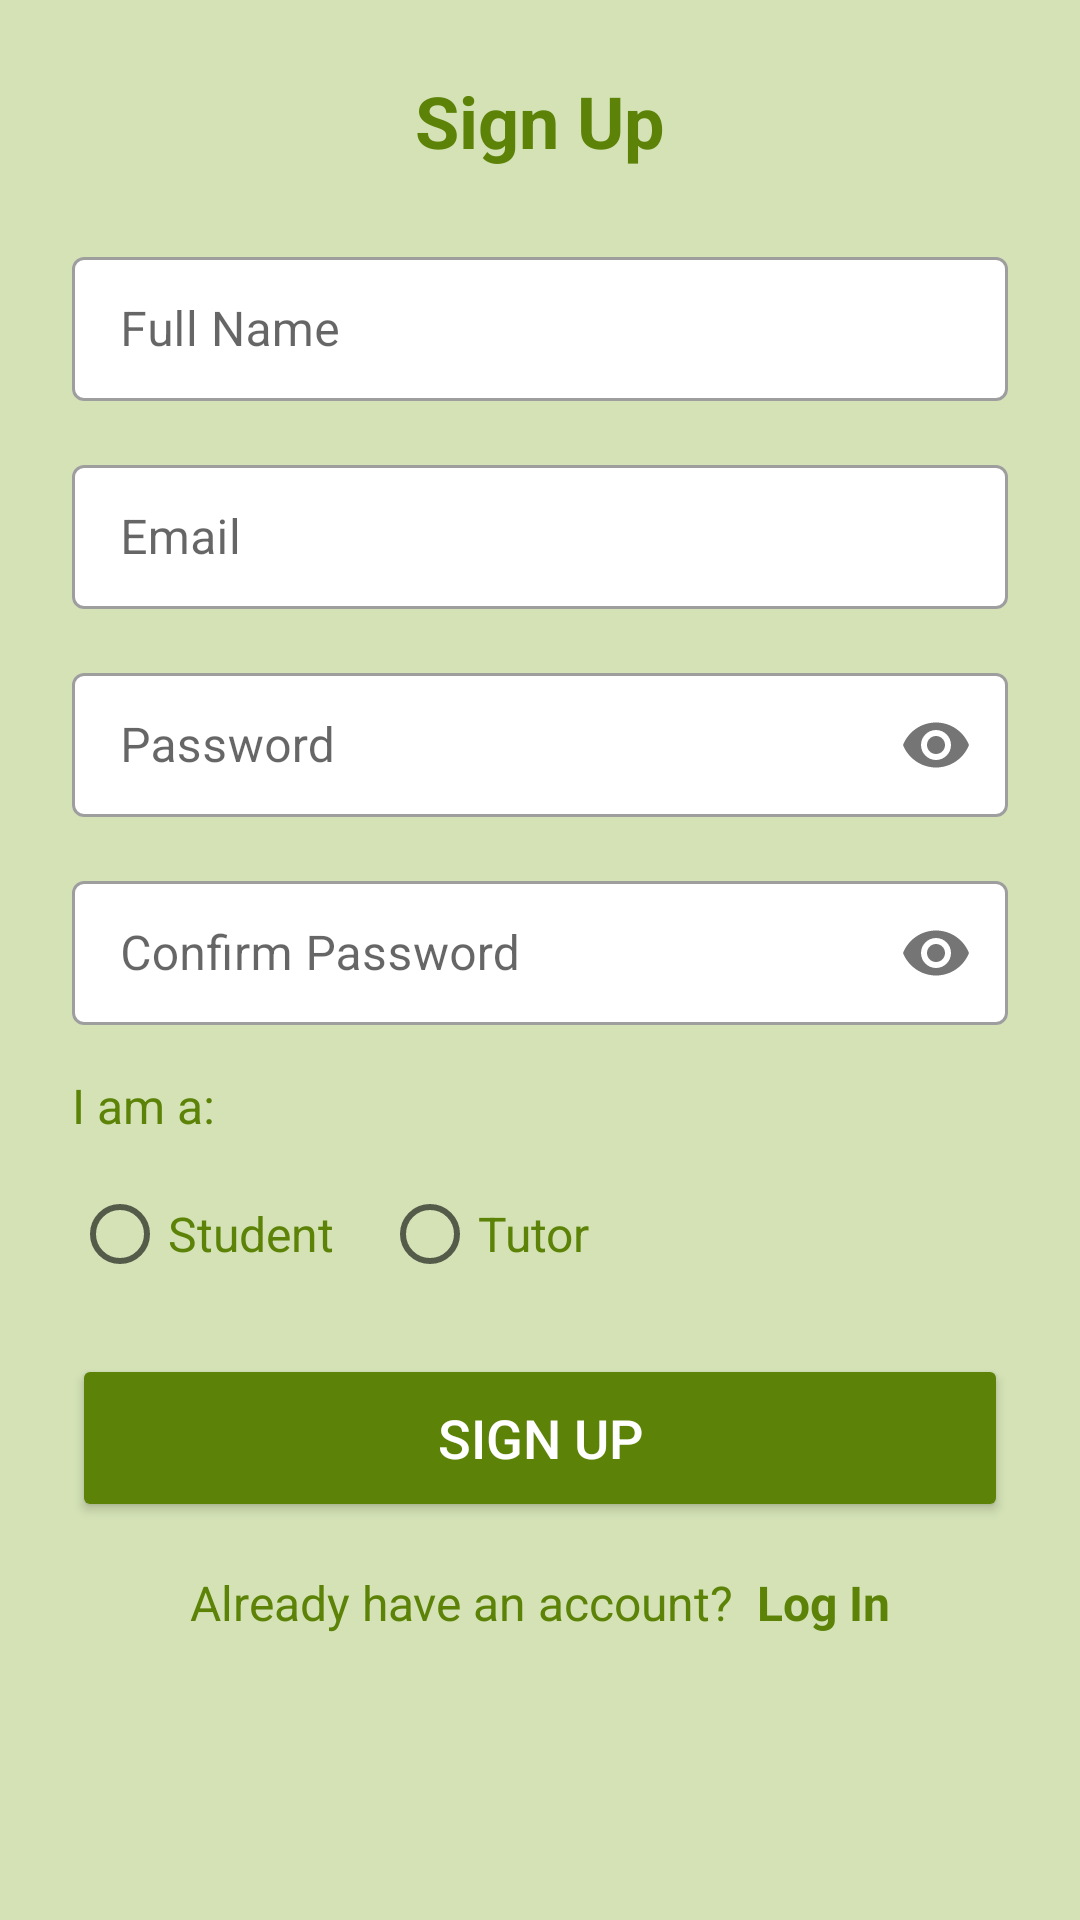

Write the Android layout XML for this screen, with the resource values it uses.
<!-- AndroidManifest.xml: application theme Theme.EduConnect -->
<!-- res/layout/activity_signup.xml -->
<?xml version="1.0" encoding="utf-8"?>
<ScrollView xmlns:android="http://schemas.android.com/apk/res/android"
    xmlns:app="http://schemas.android.com/apk/res-auto"
    android:id="@+id/signup"
    android:layout_width="match_parent"
    android:layout_height="match_parent"
    android:background="@color/background">

    <LinearLayout
        android:layout_width="match_parent"
        android:layout_height="wrap_content"
        android:orientation="vertical"
        android:padding="@dimen/padding_large">

        <TextView
            android:layout_width="wrap_content"
            android:layout_height="wrap_content"
            android:layout_gravity="center_horizontal"
            android:layout_marginBottom="@dimen/padding_large"
            android:text="@string/signup_title"
            android:textColor="@color/primary_dark"
            android:textSize="@dimen/text_size_title"
            android:textStyle="bold" />

        <com.google.android.material.textfield.TextInputLayout
            style="@style/Widget.MaterialComponents.TextInputLayout.OutlinedBox"
            android:layout_width="match_parent"
            android:layout_height="wrap_content"
            android:layout_marginBottom="@dimen/padding_medium"
            app:boxBackgroundColor="@color/white">

            <com.google.android.material.textfield.TextInputEditText
                android:id="@+id/full_name_input"
                android:layout_width="match_parent"
                android:layout_height="@dimen/input_height"
                android:hint="@string/hint_full_name"
                android:inputType="textPersonName"
                android:textSize="@dimen/text_size_input" />
        </com.google.android.material.textfield.TextInputLayout>

        <com.google.android.material.textfield.TextInputLayout
            style="@style/Widget.MaterialComponents.TextInputLayout.OutlinedBox"
            android:layout_width="match_parent"
            android:layout_height="wrap_content"
            android:layout_marginBottom="@dimen/padding_medium"
            app:boxBackgroundColor="@color/white">

            <com.google.android.material.textfield.TextInputEditText
                android:id="@+id/email_input"
                android:layout_width="match_parent"
                android:layout_height="@dimen/input_height"
                android:hint="@string/hint_email"
                android:inputType="textEmailAddress"
                android:textSize="@dimen/text_size_input" />
        </com.google.android.material.textfield.TextInputLayout>

        <com.google.android.material.textfield.TextInputLayout
            style="@style/Widget.MaterialComponents.TextInputLayout.OutlinedBox"
            android:layout_width="match_parent"
            android:layout_height="wrap_content"
            android:layout_marginBottom="@dimen/padding_medium"
            app:boxBackgroundColor="@color/white"
            app:passwordToggleEnabled="true">

            <com.google.android.material.textfield.TextInputEditText
                android:id="@+id/password_input"
                android:layout_width="match_parent"
                android:layout_height="@dimen/input_height"
                android:hint="@string/hint_password"
                android:inputType="textPassword"
                android:textSize="@dimen/text_size_input" />
        </com.google.android.material.textfield.TextInputLayout>

        <com.google.android.material.textfield.TextInputLayout
            style="@style/Widget.MaterialComponents.TextInputLayout.OutlinedBox"
            android:layout_width="match_parent"
            android:layout_height="wrap_content"
            android:layout_marginBottom="@dimen/padding_medium"
            app:boxBackgroundColor="@color/white"
            app:passwordToggleEnabled="true">

            <com.google.android.material.textfield.TextInputEditText
                android:id="@+id/confirm_password_input"
                android:layout_width="match_parent"
                android:layout_height="@dimen/input_height"
                android:hint="@string/hint_confirm_password"
                android:inputType="textPassword"
                android:textSize="@dimen/text_size_input" />
        </com.google.android.material.textfield.TextInputLayout>

        <TextView
            android:layout_width="wrap_content"
            android:layout_height="wrap_content"
            android:layout_marginBottom="@dimen/padding_small"
            android:text="@string/user_type_prompt"
            android:textColor="@color/primary_dark"
            android:textSize="@dimen/text_size_input" />

        <RadioGroup
            android:id="@+id/user_type_radio_group"
            android:layout_width="match_parent"
            android:layout_height="wrap_content"
            android:layout_marginBottom="@dimen/padding_medium"
            android:orientation="horizontal">

            <RadioButton
                android:layout_width="wrap_content"
                android:layout_height="wrap_content"
                android:layout_marginEnd="@dimen/padding_medium"
                android:text="@string/user_type_student"
                android:textColor="@color/primary_dark"
                android:textSize="@dimen/text_size_input" />

            <RadioButton
                android:layout_width="wrap_content"
                android:layout_height="wrap_content"
                android:text="@string/user_type_tutor"
                android:textColor="@color/primary_dark"
                android:textSize="@dimen/text_size_input" />
        </RadioGroup>

        <Button
            android:id="@+id/signup_button"
            android:layout_width="match_parent"
            android:layout_height="@dimen/button_height"
            android:layout_marginBottom="@dimen/padding_medium"
            android:backgroundTint="@color/primary_dark"
            android:text="@string/btn_signup"
            android:textColor="@color/white"
            android:textSize="@dimen/text_size_button" />

        <LinearLayout
            android:layout_width="wrap_content"
            android:layout_height="wrap_content"
            android:layout_gravity="center_horizontal"
            android:orientation="horizontal">

            <TextView
                android:layout_width="wrap_content"
                android:layout_height="wrap_content"
                android:layout_marginEnd="@dimen/padding_small"
                android:text="@string/login_prompt"
                android:textColor="@color/primary_dark"
                android:textSize="@dimen/text_size_input" />

            <TextView
                android:id="@+id/login_link"
                android:layout_width="wrap_content"
                android:layout_height="wrap_content"
                android:text="@string/btn_login"
                android:textColor="@color/primary"
                android:textSize="@dimen/text_size_input"
                android:textStyle="bold" />
        </LinearLayout>
    </LinearLayout>
</ScrollView>
<!-- resources referenced by this layout -->
<resources>
  <color name="background">#D4E2B6</color>
  <color name="primary">#5C8307</color>
  <color name="primary_dark">#5C8307</color>
  <color name="white">#FFFFFF</color>
  <dimen name="button_height">56dp</dimen>
  <dimen name="input_height">48dp</dimen>
  <dimen name="padding_large">24dp</dimen>
  <dimen name="padding_medium">16dp</dimen>
  <dimen name="padding_small">8dp</dimen>
  <dimen name="text_size_button">18sp</dimen>
  <dimen name="text_size_input">16sp</dimen>
  <dimen name="text_size_title">24sp</dimen>
  <string name="btn_login">Log In</string>
  <string name="btn_signup">Sign Up</string>
  <string name="hint_confirm_password">Confirm Password</string>
  <string name="hint_email">Email</string>
  <string name="hint_full_name">Full Name</string>
  <string name="hint_password">Password</string>
  <string name="login_prompt">Already have an account?</string>
  <string name="signup_title">Sign Up</string>
  <string name="user_type_prompt">I am a:</string>
  <string name="user_type_student">Student</string>
  <string name="user_type_tutor">Tutor</string>
  <style name="Theme.EduConnect" parent="Theme.MaterialComponents.DayNight.DarkActionBar">
          
          <item name="colorPrimary">@color/primary</item>
          <item name="colorPrimaryVariant">@color/primary_dark</item>
          <item name="colorOnPrimary">@color/white</item>
          
          <item name="colorSecondary">@color/accent</item>
          <item name="colorSecondaryVariant">@color/accent</item>
          <item name="colorOnSecondary">@color/black</item>
          
          <item name="android:statusBarColor">?attr/colorPrimaryVariant</item>
          
          <item name="android:windowBackground">@color/background</item>
      </style>
  <color name="accent">#F9F1A5</color>
  <color name="black">#000000</color>
</resources>
